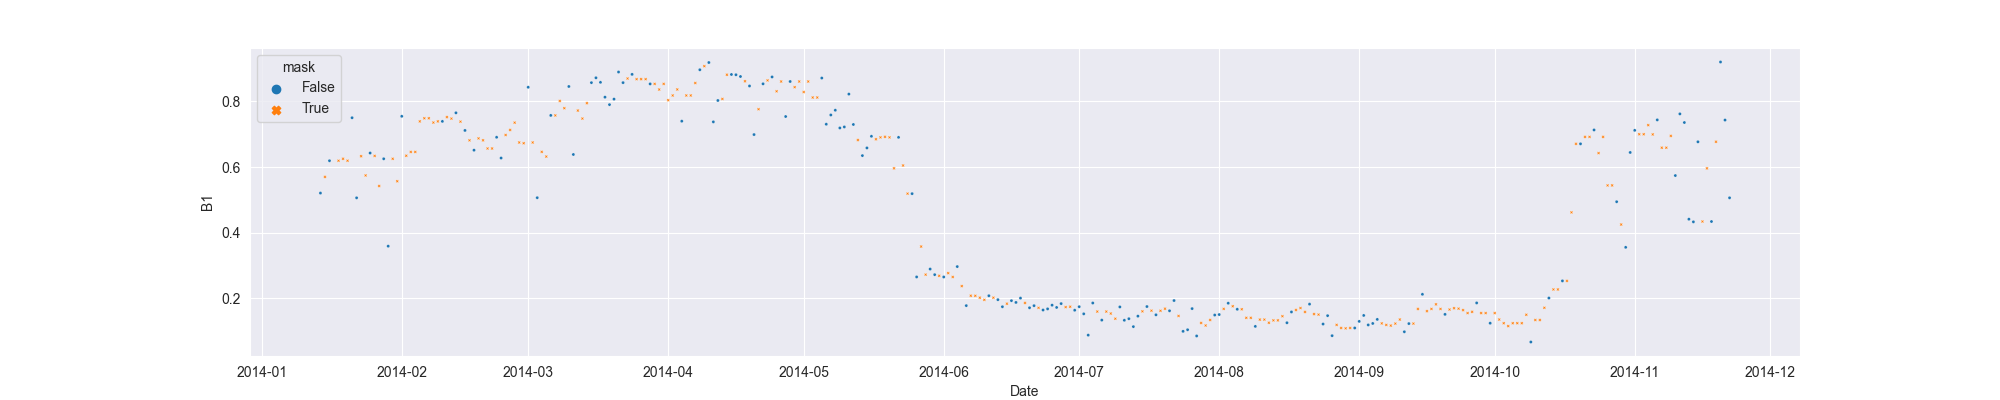

Source data for this figure (header and first rows):
system:time_start, B1, B1_interpolate
2014-01-14, 0.5208, 0.5208
2014-01-15, , 0.57
2014-01-16, 0.6192, 0.6192
2014-01-17, , 
2014-01-18, , 0.6192
2014-01-19, , 0.6252
2014-01-20, , 0.6192
2014-01-21, 0.7502, 0.7502
2014-01-22, 0.5063, 0.5063
2014-01-23, , 0.6331
2014-01-24, , 0.5745
2014-01-25, 0.6427, 0.6427
2014-01-26, , 0.6339
2014-01-27, , 0.5424
2014-01-28, 0.6252, 0.6252
2014-01-29, 0.3592, 0.3592
2014-01-30, , 0.6252
2014-01-31, , 0.5568
2014-02-01, 0.7545, 0.7545
2014-02-02, , 0.6345
2014-02-03, , 0.646
2014-02-04, , 0.646
2014-02-05, , 0.739
2014-02-06, , 0.7485
2014-02-07, , 0.7485
2014-02-08, , 0.7355
2014-02-09, , 0.739
2014-02-10, 0.739, 0.739
2014-02-11, , 0.7521
2014-02-12, , 0.7475
2014-02-13, 0.7651, 0.7651
2014-02-14, , 0.7383
2014-02-15, 0.7115, 0.7115
2014-02-16, , 0.6814
2014-02-17, 0.6514, 0.6514
2014-02-18, , 0.6873
2014-02-19, , 0.6814
2014-02-20, , 0.6565
2014-02-21, , 0.6565
2014-02-22, 0.6907, 0.6907
2014-02-23, 0.6275, 0.6275
2014-02-24, , 0.6976
2014-02-25, , 0.713
2014-02-26, , 0.7352
2014-02-27, , 0.6748
2014-02-28, , 0.6726
2014-03-01, 0.8429, 0.8429
2014-03-02, , 0.6748
2014-03-03, 0.5067, 0.5067
2014-03-04, , 0.6462
2014-03-05, , 0.632
2014-03-06, 0.7572, 0.7572
2014-03-07, , 0.7572
2014-03-08, , 0.8012
2014-03-09, , 0.7792
2014-03-10, 0.8453, 0.8453
2014-03-11, 0.6383, 0.6383
2014-03-12, , 0.772
2014-03-13, , 0.7476
2014-03-14, , 0.7945
... 253 more rows
